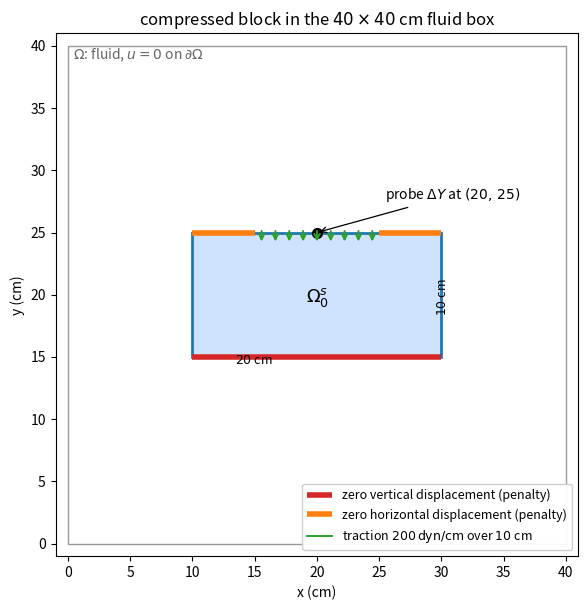

Source code (Python): (Note: this script raises an exception after producing the figure.)
"""Geometry figure for demo_443 (compressed block), site asset generator."""
import numpy as np
import matplotlib
matplotlib.use("Agg")
import matplotlib.pyplot as plt
from matplotlib.patches import Rectangle

OUT = ("/Users/pengfei/Documents/GitHub/fdm-3d-v1-workspace/.local/"
       "mapengfei-glasgow.github.io/static/afsi/demo443-geometry.png")

fig, ax = plt.subplots(figsize=(6.2, 6.2))
ax.add_patch(Rectangle((0, 0), 40, 40, fill=False, lw=1.0, ec="0.6"))
ax.add_patch(Rectangle((10, 15), 20, 10, fc="#cfe3ff", ec="C0", lw=2.0))
ax.plot([10, 30], [15, 15], color="C3", lw=4.0, solid_capstyle="butt",
        label="zero vertical displacement (penalty)")
ax.plot([10, 15], [25, 25], color="C1", lw=4.0, solid_capstyle="butt")
ax.plot([25, 30], [25, 25], color="C1", lw=4.0, solid_capstyle="butt",
        label="zero horizontal displacement (penalty)")
n = 9
for k in range(n):
    x = 15 + 10 * (k + 0.5) / n
    ax.annotate("", xy=(x, 24.05), xytext=(x, 25.35),
                arrowprops=dict(arrowstyle="->", color="C2", lw=1.4))
ax.plot([], [], color="C2", lw=1.4,
        label=r"traction $200\,\mathrm{dyn/cm}$ over $10$ cm")
ax.plot(20, 25, "ko", ms=7)
ax.annotate(r"probe $\Delta Y$ at $(20,\,25)$", xy=(20, 25), xytext=(25.5, 27.7),
            arrowprops=dict(arrowstyle="->", lw=0.9))
ax.text(19.1, 19.4, r"$\Omega_0^{s}$", fontsize=13)
ax.text(14.9, 14.45, r"$20$ cm", fontsize=9, ha="center")
ax.text(29.6, 19.8, r"$10$ cm", fontsize=9, rotation=90, va="center")
ax.text(0.4, 38.9, r"$\Omega$: fluid, $u=0$ on $\partial\Omega$",
        fontsize=10, color="0.4")
ax.set_xlim(-1, 41)
ax.set_ylim(-1, 41)
ax.set_aspect("equal")
ax.set_xlabel("x (cm)")
ax.set_ylabel("y (cm)")
ax.legend(loc="lower right", fontsize=9, framealpha=0.95)
ax.set_title("compressed block in the $40\\times40$ cm fluid box")
fig.tight_layout()
fig.savefig(OUT, dpi=150)
print("saved", OUT)
